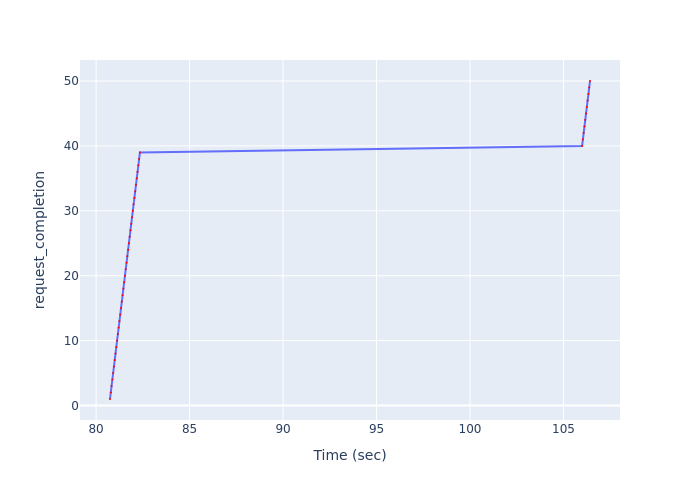

The table this chart was drawn from, first rows:
Time (sec), request_completion
80.74, 1
80.79, 2
80.83, 3
80.87, 4
80.91, 5
80.95, 6
81, 7
81.04, 8
81.08, 9
81.12, 10
81.17, 11
81.21, 12
81.25, 13
81.29, 14
81.33, 15
81.38, 16
81.42, 17
81.46, 18
81.5, 19
81.54, 20
81.59, 21
81.63, 22
81.67, 23
81.71, 24
81.75, 25
81.8, 26
81.84, 27
81.88, 28
81.92, 29
81.97, 30
82.01, 31
82.05, 32
82.09, 33
82.13, 34
82.18, 35
82.22, 36
82.26, 37
82.3, 38
82.34, 39
106, 40
106, 41
106.1, 42
106.1, 43
106.2, 44
106.2, 45
106.2, 46
106.3, 47
106.3, 48
106.4, 49
106.4, 50
